Dataset: dataset_cls_clean (GitHub, EruzaDev/Kenny-YOLOv8-Hand-Gesture). Classes: other gesture, thumbs up.

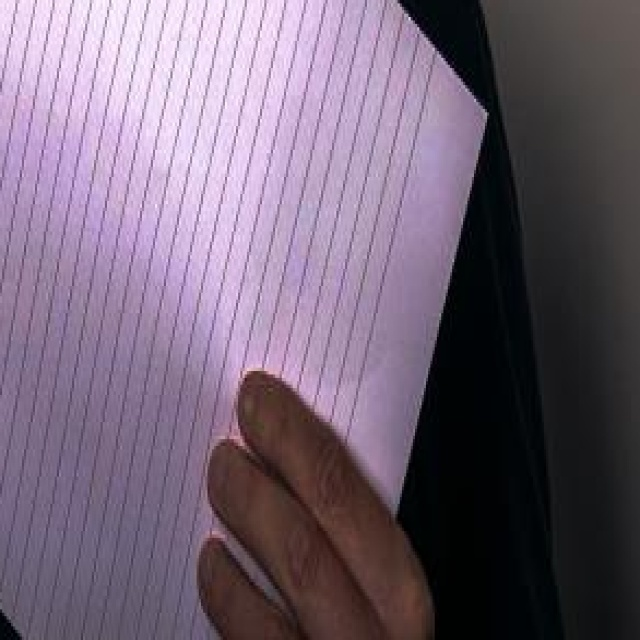
Label: other gesture

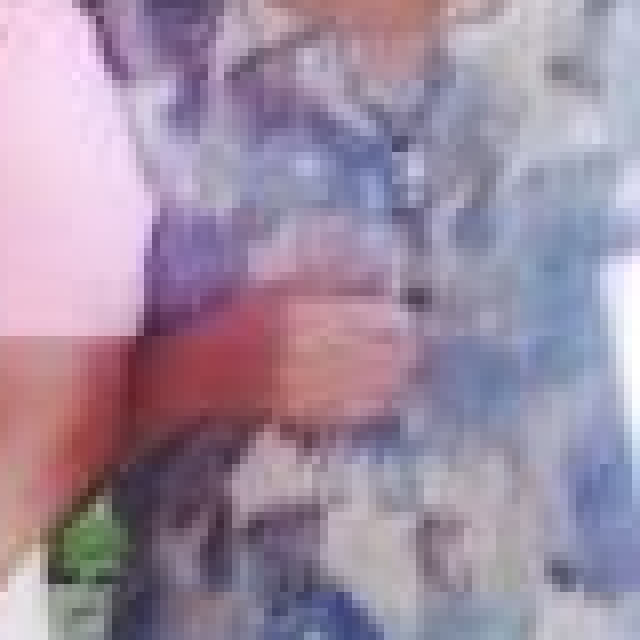
Label: thumbs up

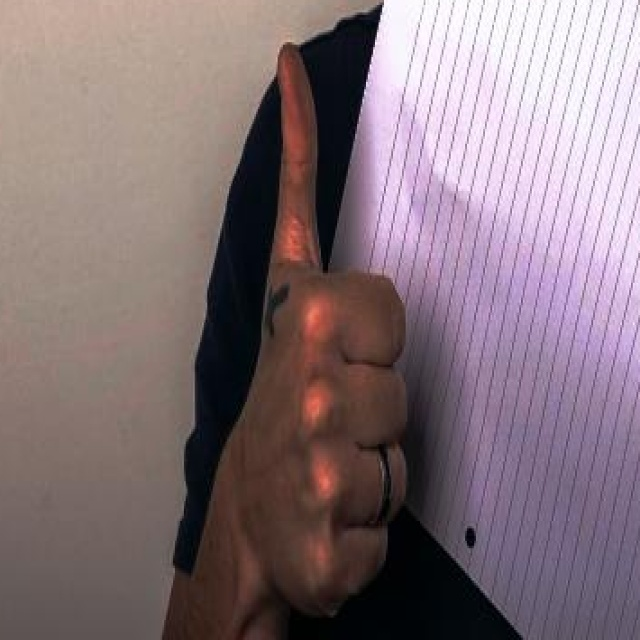
Label: other gesture

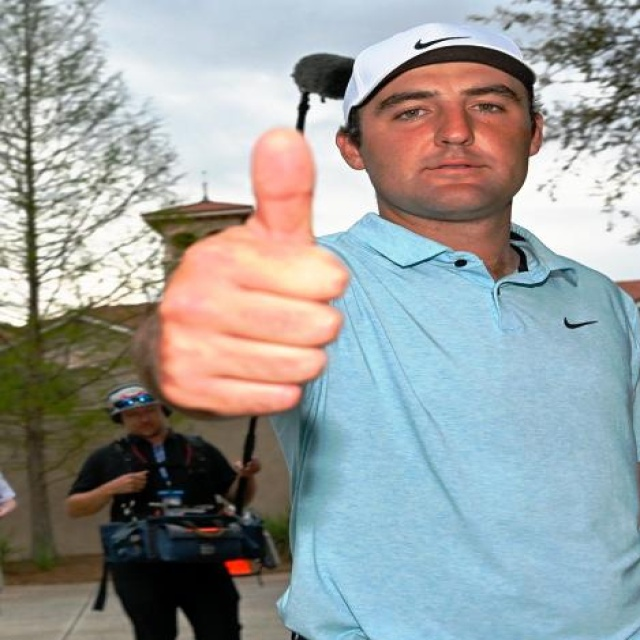
Label: thumbs up

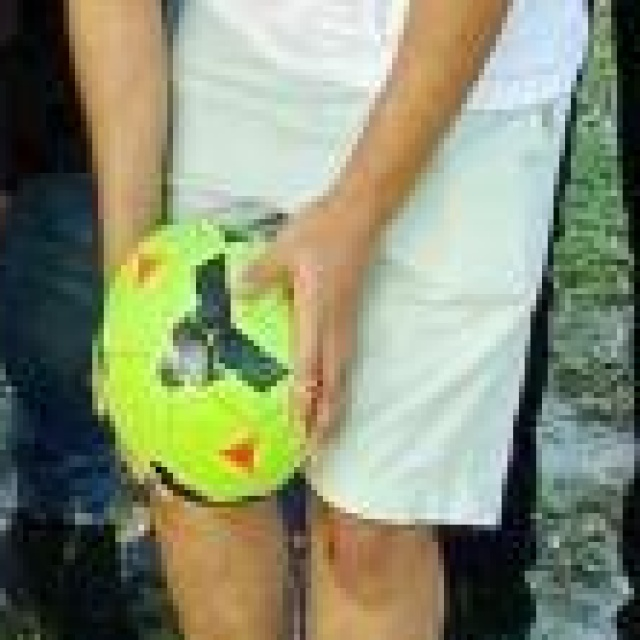
Label: other gesture

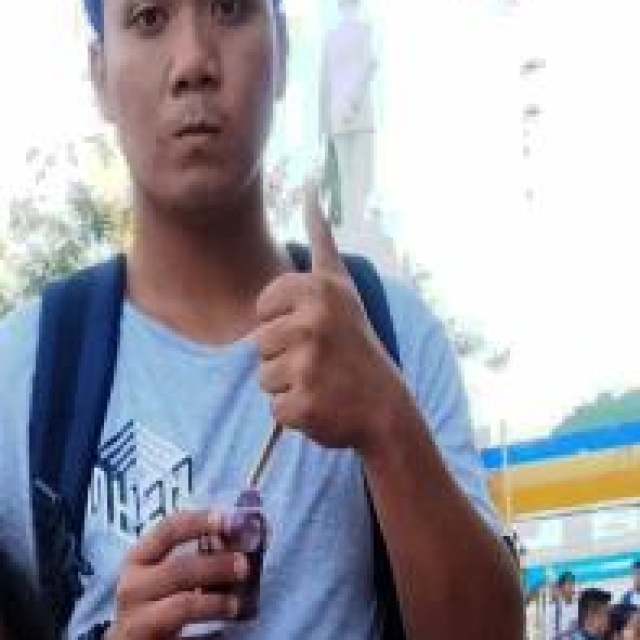
Label: thumbs up
